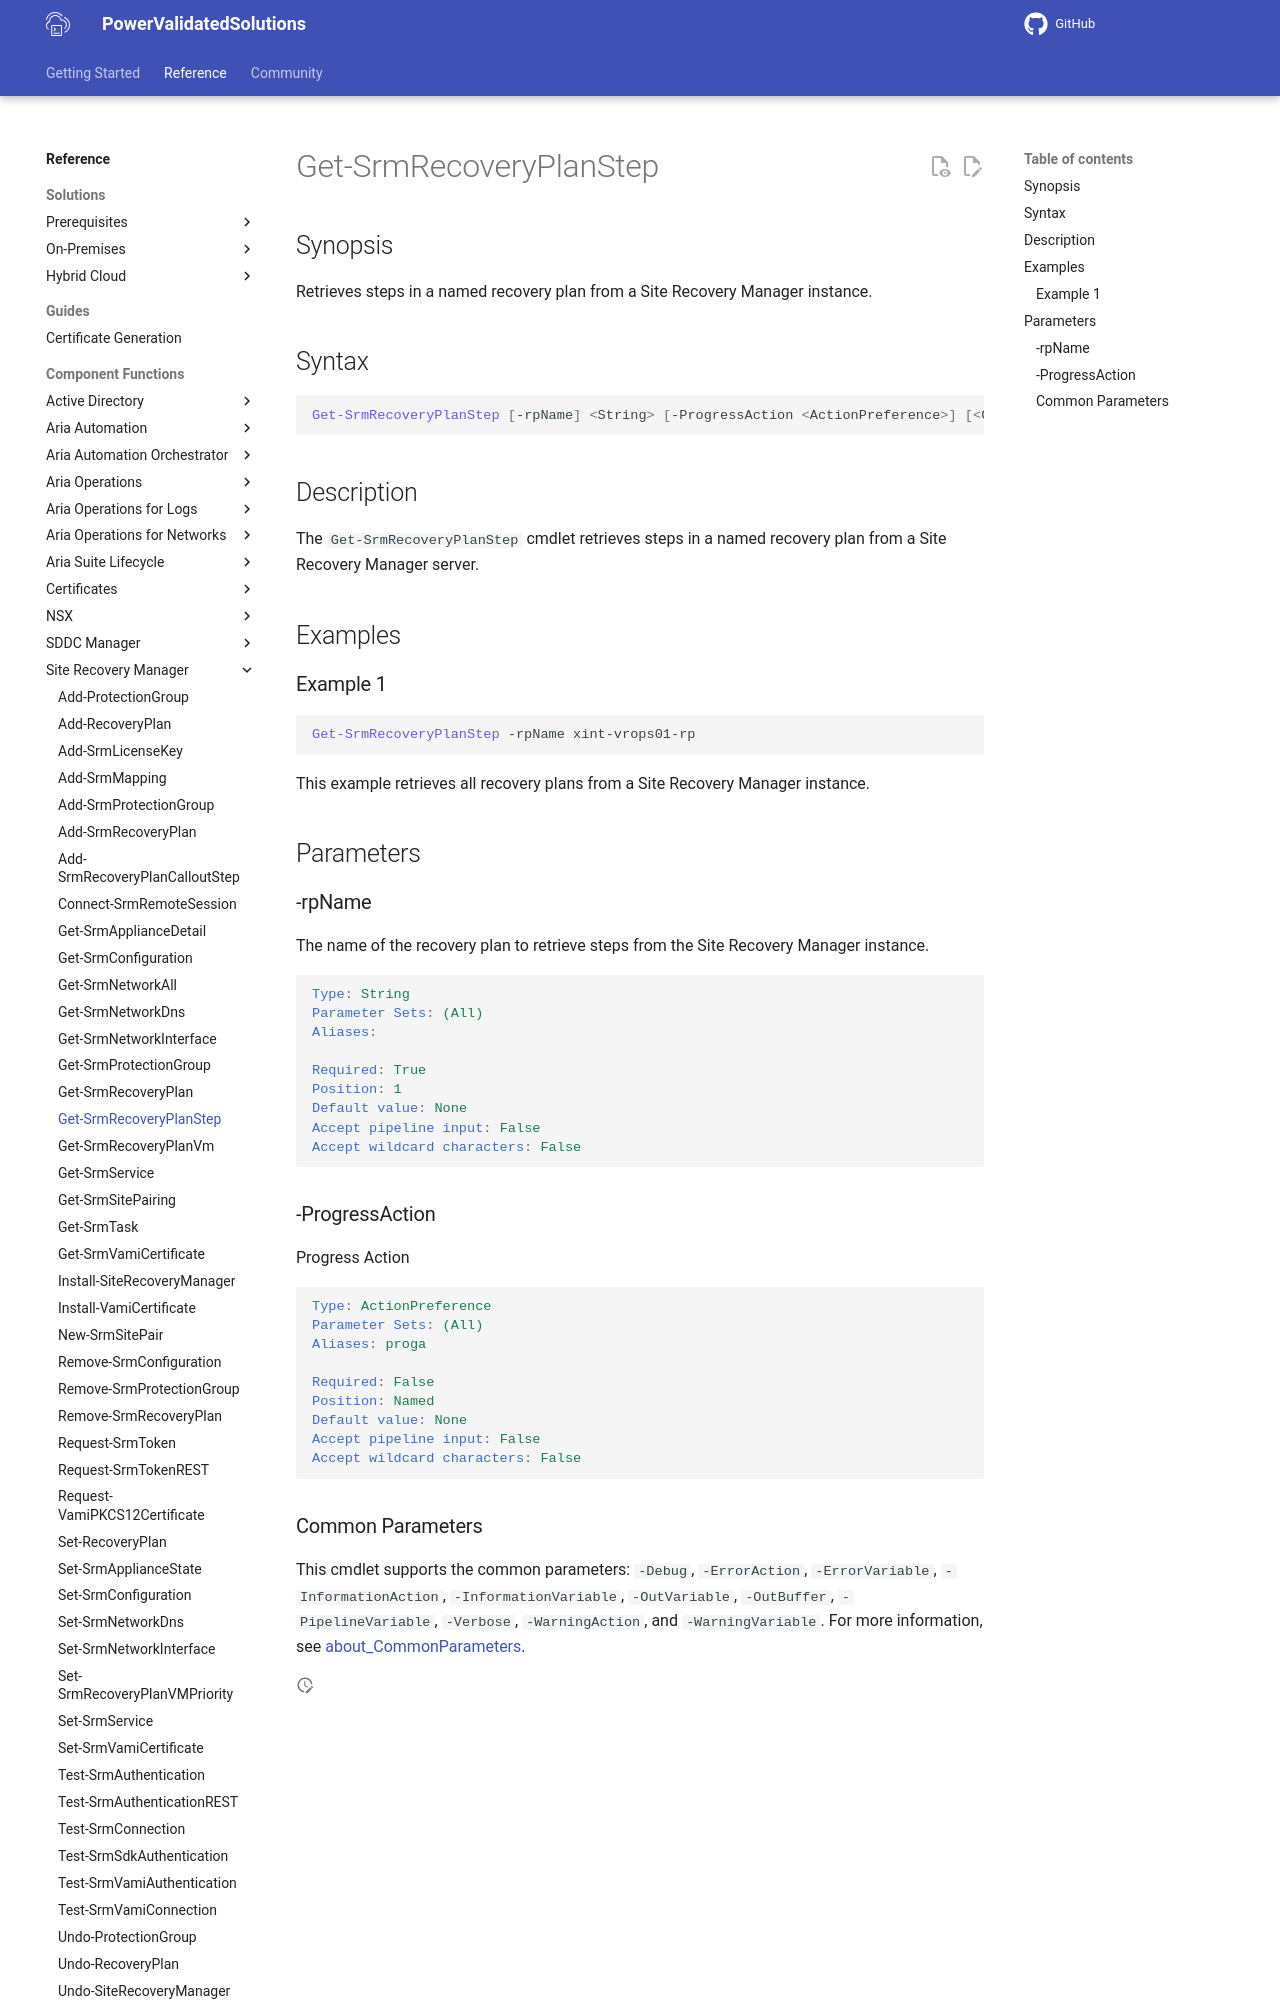

repository: vmware/power-validated-solutions-for-cloud-foundation · page: documentation/functions/site-recovery-manager/Get-SrmRecoveryPlanStep/index.html · generator: mkdocs

# Get-SrmRecoveryPlanStep

## Synopsis

Retrieves steps in a named recovery plan from a Site Recovery Manager instance.

## Syntax

```powershell
Get-SrmRecoveryPlanStep [-rpName] <String> [-ProgressAction <ActionPreference>] [<CommonParameters>]
```

## Description

The `Get-SrmRecoveryPlanStep` cmdlet retrieves steps in a named recovery plan from a Site Recovery Manager server.

## Examples

### Example 1

```powershell
Get-SrmRecoveryPlanStep -rpName xint-vrops01-rp
```

This example retrieves all recovery plans from a Site Recovery Manager instance.

## Parameters

### -rpName

The name of the recovery plan to retrieve steps from the Site Recovery Manager instance.

```yaml
Type: String
Parameter Sets: (All)
Aliases:

Required: True
Position: 1
Default value: None
Accept pipeline input: False
Accept wildcard characters: False
```

### -ProgressAction

Progress Action

```yaml
Type: ActionPreference
Parameter Sets: (All)
Aliases: proga

Required: False
Position: Named
Default value: None
Accept pipeline input: False
Accept wildcard characters: False
```
